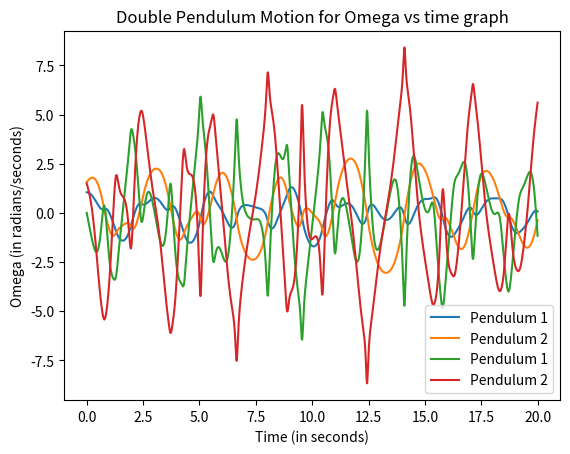

The script that saved this image:
# -*- coding: utf-8 -*-
"""domSystem4(final).ipynb

Automatically generated by Colaboratory.

Original file is located at
    https://colab.research.google.com/<link-removed>
"""

#we imported the essential libraries numpy and matplotlib and also imported the solve_ivp funcction
import numpy as np
import matplotlib.pyplot as plt
from scipy.integrate import solve_ivp

# Define the equations of motion for a double pendulum
def double_pendulum(t, state, l1, l2, m1, m2, g):
    theta1, omega1, theta2, omega2 = state

    delta = theta2 - theta1
    den1 = (m1 + m2) * l1 - m2 * l1 * np.cos(delta) ** 2
    den2 = (l2 / l1) * den1
   #these are the denominators of the two equation of motion den1 and den2

    dtheta1 = omega1
    domega1 = (m2 * l1 * omega1 ** 2 * np.sin(delta) * np.cos(delta) +
               m2 * g * np.sin(theta2) * np.cos(delta) +
               m2 * l2 * omega2 ** 2 * np.sin(delta) -
               (m1 + m2) * g * np.sin(theta1)) / den1

    dtheta2 = omega2
    domega2 = (-l2 / l1 * omega1 ** 2 * np.sin(delta) * np.cos(delta) +
               (m1 + m2) * g * np.sin(theta1) * np.cos(delta) -
               (m1 + m2) * l1 * omega1 ** 2 * np.sin(delta) -
               (m1 + m2) * g * np.sin(theta2)) / den2

    return [dtheta1, domega1, dtheta2, domega2]

#initial conditions
l1, l2 = 1.0, 1.0  # Lengths of the pendulum rods
m1, m2 = 1.0, 1.0  # Masses of the pendulum bobs
g = 9.81  # Acceleration due to gravity

initial_state = [np.pi / 3, 0, np.pi / 2, 1.5]  # Initial angles and angular velocities(the second parameter)

# Time span
t_span = (0, 20)
num_points = 10000

# Solve the ODE using solve_ivp (initial value problem)
sol = solve_ivp(double_pendulum, t_span, initial_state, args=(l1, l2, m1, m2, g), t_eval=np.linspace(t_span[0], t_span[1], num_points))

# Plots the motion of the double pendulum
plt.plot(sol.t, sol.y[0], label="Pendulum 1")
plt.plot(sol.t, sol.y[2], label="Pendulum 2")
plt.xlabel('Time (in seconds)')
plt.ylabel('Theta (Radians)')
plt.legend()
plt.title('Double Pendulum Motion for theta vs time graph')
plt.show()
plt.plot(sol.t, sol.y[1], label="Pendulum 1")
plt.plot(sol.t, sol.y[3], label="Pendulum 2")
plt.xlabel('Time (in seconds)')
plt.ylabel('Omega (in radians/seconds)')
plt.title('Double Pendulum Motion for Omega vs time graph')
plt.legend()
plt.show()